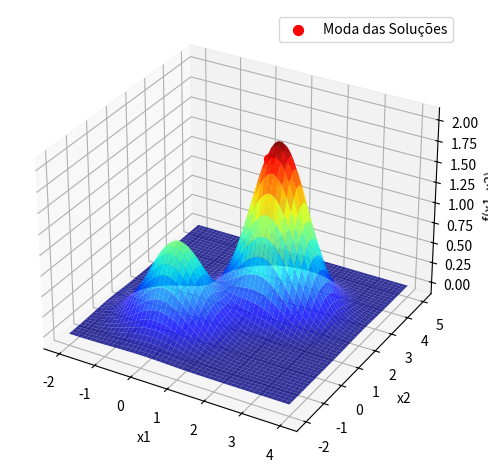

Write the Python code that produced this figure.
# – Trabalho AV1 - Busca/Otimização Meta-heurística -

import numpy as np
import matplotlib.pyplot as plt
from mpl_toolkits.mplot3d import Axes3D

# Funcao objetivo
def funcao_objetivo_q2(x1, x2):
    return np.exp(-(x1**2 + x2**2)) + 2 * np.exp(-((x1 - 1.7)**2 + (x2 - 2.2)**2))

# GRS - Maximizacao
def busca_aleatoria_global_max(funcao_obj, dominio_x1, dominio_x2, iteracoes):
    melhor_ponto = None
    melhor_valor = -np.inf  # Iniciamos com infinito negativo para maximizacao
    
    for _ in range(iteracoes):
        # Gero ponto candidato aleatorio dentro do dominio
        x1, x2 = np.random.uniform(dominio_x1[0], dominio_x1[1]), np.random.uniform(dominio_x2[0], dominio_x2[1])
        # Avalio o ponto candidato
        valor_atual = funcao_obj(x1, x2)
        # Atualizo do melhor valor e ponto, se encontrado
        if valor_atual > melhor_valor:
            melhor_ponto = (x1, x2)
            melhor_valor = valor_atual

    return melhor_ponto, melhor_valor

# Parametros do grafico eixo x (-2 ~ 4) eixo y (-2 ~ 5)
dominio_x1_q2 = (-2, 4)
dominio_x2_q2 = (-2, 5)
iteracoes_q2 = 1000
rodadas_q2 = 100
resultados_q2 = []

# Execucao do GRS para a questao 2
for _ in range(rodadas_q2):
    ponto_otimo, valor_otimo = busca_aleatoria_global_max(funcao_objetivo_q2, dominio_x1_q2, dominio_x2_q2, iteracoes_q2)
    resultados_q2.append(ponto_otimo)

# Calculo da moda das solucoes otimas
def calcular_moda_q2(valores):
    valores, contagens = np.unique(valores, return_counts=True)
    indice_moda = np.argmax(contagens)
    return valores[indice_moda]

valores_x1_q2 = [pos[0] for pos in resultados_q2]
valores_x2_q2 = [pos[1] for pos in resultados_q2]
moda_x1_q2 = calcular_moda_q2(valores_x1_q2)
moda_x2_q2 = calcular_moda_q2(valores_x2_q2)

# Impressao da moda das solucoes
print(moda_x1_q2)
print(moda_x2_q2)

# Geracao do grafico da funcao objetivo com a melhor solucao
x = np.linspace(dominio_x1_q2[0], dominio_x1_q2[1], 400)
y = np.linspace(dominio_x2_q2[0], dominio_x2_q2[1], 400)
X, Y = np.meshgrid(x, y)
Z = funcao_objetivo_q2(X, Y)

fig = plt.figure()
ax = fig.add_subplot(111, projection='3d')
ax.plot_surface(X, Y, Z, cmap='jet', edgecolor='none', alpha=0.8)
ax.scatter(moda_x1_q2, moda_x2_q2, funcao_objetivo_q2(moda_x1_q2, moda_x2_q2), color='r', s=50, label='Moda das Soluções')
ax.set_xlabel('x1')
ax.set_ylabel('x2')
ax.set_zlabel('f(x1, x2)')
ax.legend()
plt.tight_layout()
plt.show()


